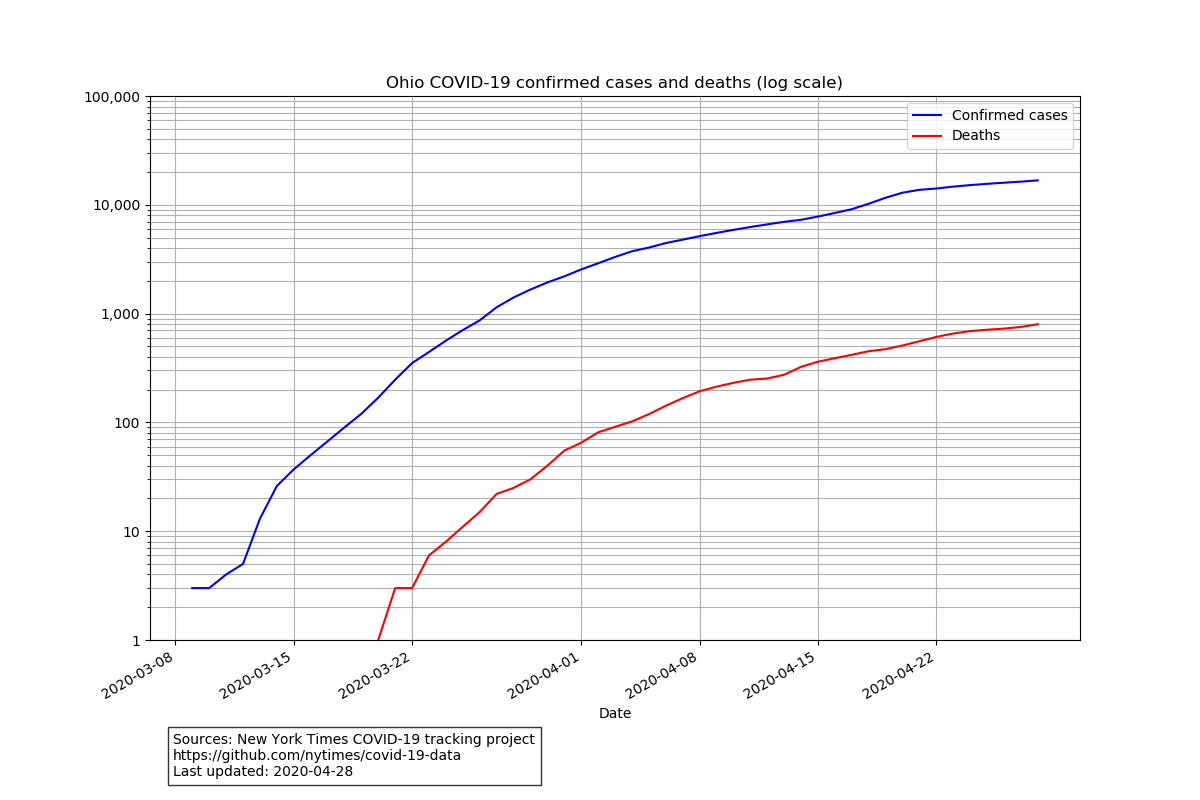

The table this chart was drawn from, first rows:
date, cases, deaths
2020-03-09, 3, 0
2020-03-10, 3, 0
2020-03-11, 4, 0
2020-03-12, 5, 0
2020-03-13, 13, 0
2020-03-14, 26, 0
2020-03-15, 37, 0
2020-03-16, 50, 0
2020-03-17, 67, 0
2020-03-18, 90, 0
2020-03-19, 120, 0
2020-03-20, 169, 1
2020-03-21, 247, 3
2020-03-22, 351, 3
2020-03-23, 444, 6
2020-03-24, 564, 8
2020-03-25, 706, 11
2020-03-26, 867, 15
2020-03-27, 1144, 22
2020-03-28, 1406, 25
2020-03-29, 1665, 30
2020-03-30, 1933, 40
2020-03-31, 2199, 55
2020-04-01, 2547, 65
2020-04-02, 2902, 81
2020-04-03, 3312, 91
2020-04-04, 3739, 102
2020-04-05, 4043, 119
2020-04-06, 4450, 142
2020-04-07, 4782, 167
2020-04-08, 5148, 193
2020-04-09, 5512, 213
2020-04-10, 5878, 231
2020-04-11, 6250, 247
2020-04-12, 6604, 253
2020-04-13, 6975, 274
2020-04-14, 7280, 324
2020-04-15, 7791, 361
2020-04-16, 8414, 389
2020-04-17, 9107, 418
2020-04-18, 10222, 451
2020-04-19, 11602, 471
2020-04-20, 12919, 509
2020-04-21, 13725, 557
2020-04-22, 14117, 610
2020-04-23, 14694, 656
2020-04-24, 15169, 690
2020-04-25, 15587, 711
2020-04-26, 15963, 728
2020-04-27, 16325, 753
2020-04-28, 16769, 799
